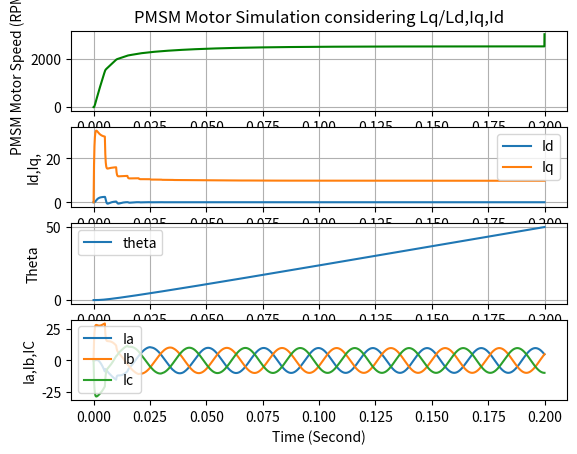

Reproduce this figure in Python.
# Import Library
import numpy as np
import matplotlib.pyplot as plt

# Motor parameters (replace with actual values)
Rl = 0.75             # Stator resistance (ohms)
Ls=34/1000              # L-L inductance
Jorg=3.4                # Kg-cm^2  
Borg=0.033              # N-m/Krpm
p = 5                # Number of pole pairs
Kt=0.52                # N-m/Arms

Rs=Rl/2                 # Resistance Per Phase
Ld = Ls/2               # d-axis inductance (H)
Lq = Ls/2               # q-axis inductance (H)
J = Jorg*0.0001         #0.00034  # Rotor inertia (kg.m^2)
B=Borg*(60/(1000*2*np.pi)) #(N-m/rad/s)
#B = 0.000315          # Damping coefficient (N.m.s)
lambda_f = Kt*(2/(3*p))    # Flux linkage (Wb)
#lambda_f = 0.069333    # Flux linkage (Wb)

Tl=1


# Function to convert Vq,Vd to Va,Vb,Vc 
def dq_to_abc(Vd, Vq, theta):
    # Inverse Park Transformation (d-q to alpha-beta frame)
    V_alpha = Vd * np.cos(theta) - Vq * np.sin(theta)
    V_beta = Vd * np.sin(theta) + Vq * np.cos(theta)
    
    # Inverse Clarke Transformation (alpha-beta to a-b-c frame)
    Va = V_alpha
    Vb = -0.5 * V_alpha + (np.sqrt(3) / 2) * V_beta
    Vc = -0.5 * V_alpha - (np.sqrt(3) / 2) * V_beta
    
    return Va, Vb, Vc

class PIController:
    def __init__(self, kp, ki, setpoint=0.0):
        self.kp = kp  # Proportional gain
        self.ki = ki  # Integral gain
        self.setpoint = setpoint  # Desired target value
        self.integral = 0.0  # Integral sum of errors
        self.last_error = 0.0  # Store the last error for smooth integration

    def change_setpoint(self,setpoint=0.0):
         self.setpoint = setpoint  # Desired target value
        
    def update(self, measured_value, dt):
        # Calculate the error between setpoint and measured value
        error = self.setpoint - measured_value
       
        # Update integral term with current error over time dt
        self.integral += error * dt

        # Calculate control output
        control_output = self.kp * error + self.ki * self.integral
        
        # Store the error for future use
        self.last_error = error
        
        return control_output

# PMSM motor equations and solution using Eular Method
# Input :   1.  Pmsm motor state Iq and omega_m
#           2.  sampel time dt
#           3.  Vq_ref
#           4.  Load Torque Tl
# Ouput :  New Values of Iq (Q axis current) and omega_m (Motor Speed)

def pmsm_dynamics(dt,motor_state,motor_input,load_torque=0):
    # State variables
    did_dt,Id, diq_dt,Iq,omega_m, theta = motor_state
    #input Va,Vb,VC
    Vd,Vq=motor_input
    # Load Torque
    Tl=load_torque

    # Convert Mech omega to Electricl omega
    omega_e = p * omega_m

    # d-q axis currents (id and iq) dynamics
    did_dt = (Vd - Rs * Id + omega_e * Lq * Iq) / Ld
    diq_dt = (Vq - Rs * Iq - omega_e * Ld * Id - omega_e * lambda_f) / Lq
    Id = Id + did_dt*dt
    Iq = Iq + diq_dt*dt

    # Electromagnetic torque
    Te = (3/2) * p * (lambda_f * Iq + (Ld-Lq)*Id*Iq)

    # Mechanical dynamics
    domega_dt = (Te - Tl - B * omega_m) / J
    omega_m = omega_m + domega_dt*dt
    theta = theta + omega_m * dt
    
    return [did_dt,Id,diq_dt,Iq,omega_m,theta]


# Simulation parameters
t_span = 0.2 # Simulation time
dt = 50e-6 # Time step
t_eval=np.arange(0, t_span, dt)
time_len=len(t_eval)

# Initial conditions [id,iq,omega,theta]
state0 = [0, 0, 0, 0, 0, 0]  

# np arrays for storing result
id=np.zeros(time_len)
iq=np.zeros(time_len) 
omega=np.zeros(time_len)
theta=np.zeros(time_len)
diq_dt=np.zeros(time_len)
did_dt=np.zeros(time_len)

iq_res=np.zeros(time_len)
id_res=np.zeros(time_len)
vq_res=np.zeros(time_len)
vd_res=np.zeros(time_len)


kp_iq = 60# Proportional gain
ki_iq = 30000 # Integral gain
kp_id = 60 # Proportional gain
ki_id = 30000  # Integral gain

Iq_ref=0
Id_ref=0
PIController_iq=PIController(kp=kp_iq, ki=ki_iq, setpoint=Iq_ref) 
PIController_id=PIController(kp=kp_id, ki=ki_id, setpoint=Id_ref) 

Wrpm=2500
Wref=Wrpm * (2*np.pi)/60 # speed in rad/sec
kp_w=0.1
ki_w=3

PIController_w=PIController(kp=kp_w, ki=ki_w, setpoint=Wref) 

iq_setpoint=PIController_w.update(0,dt*100)
PIController_iq.change_setpoint(iq_setpoint)
# Input voltages
##Vd = 0.1
Tl=5

index=0
i_w=0
for t in t_eval[:(time_len-1)]:

    if i_w == 100:
         i_w=0
         iq_setpoint=PIController_w.update(omega[index],dt*100)
         PIController_iq.change_setpoint(iq_setpoint)
    i_w = i_w +1

    Vq = PIController_iq.update(iq[index], dt)
    Vd = PIController_id.update(id[index], dt)

    vq_res[index]=Vq
    vd_res[index]=Vd
        
    input=[Vd,Vq]
    state0=pmsm_dynamics(dt=dt,motor_state=state0,motor_input=input,load_torque=Tl)
    index=index+1
    did_dt[index], id[index], diq_dt[index],iq[index], omega[index], theta[index] = state0
    
Ia,Ib,Ic=dq_to_abc(id,iq,theta) 

# Plot PMSM speed/Currents vs Time
plt.figure(1)
plt.tight_layout()

omega[-1]=3000*2*np.pi/60
plt.subplot(4,1,1)
plt.plot(t_eval, omega*60/(2*np.pi), label='omega in rpm', color="g")
plt.title("PMSM Motor Simulation considering Lq/Ld,Iq,Id")
plt.ylabel("PMSM Motor Speed (RPM)")
plt.grid()

plt.subplot(4,1,2)
plt.plot(t_eval, id, label='Id')
plt.plot(t_eval, iq, label='Iq')
plt.ylabel("Id,Iq,")
plt.legend()
plt.grid()

plt.subplot(4,1,3)
plt.plot(t_eval, theta, label='theta')
#plt.plot(t_eval,vd_res, label='vd_res')
#plt.plot(t_eval,vq_res, label='vq_res')

plt.xlabel("Time (Second)")
plt.ylabel("Theta")
plt.grid()
plt.legend()

plt.subplot(4,1,4)
plt.plot(t_eval, Ia, label='Ia')
plt.plot(t_eval, Ib, label='Ib')
plt.plot(t_eval, Ic, label='Ic')
plt.ylabel("Ia,Ib,IC")
plt.legend()
plt.grid()
plt.xlabel("Time (Second)")
plt.grid()
plt.legend()


plt.show()


print(iq[0])